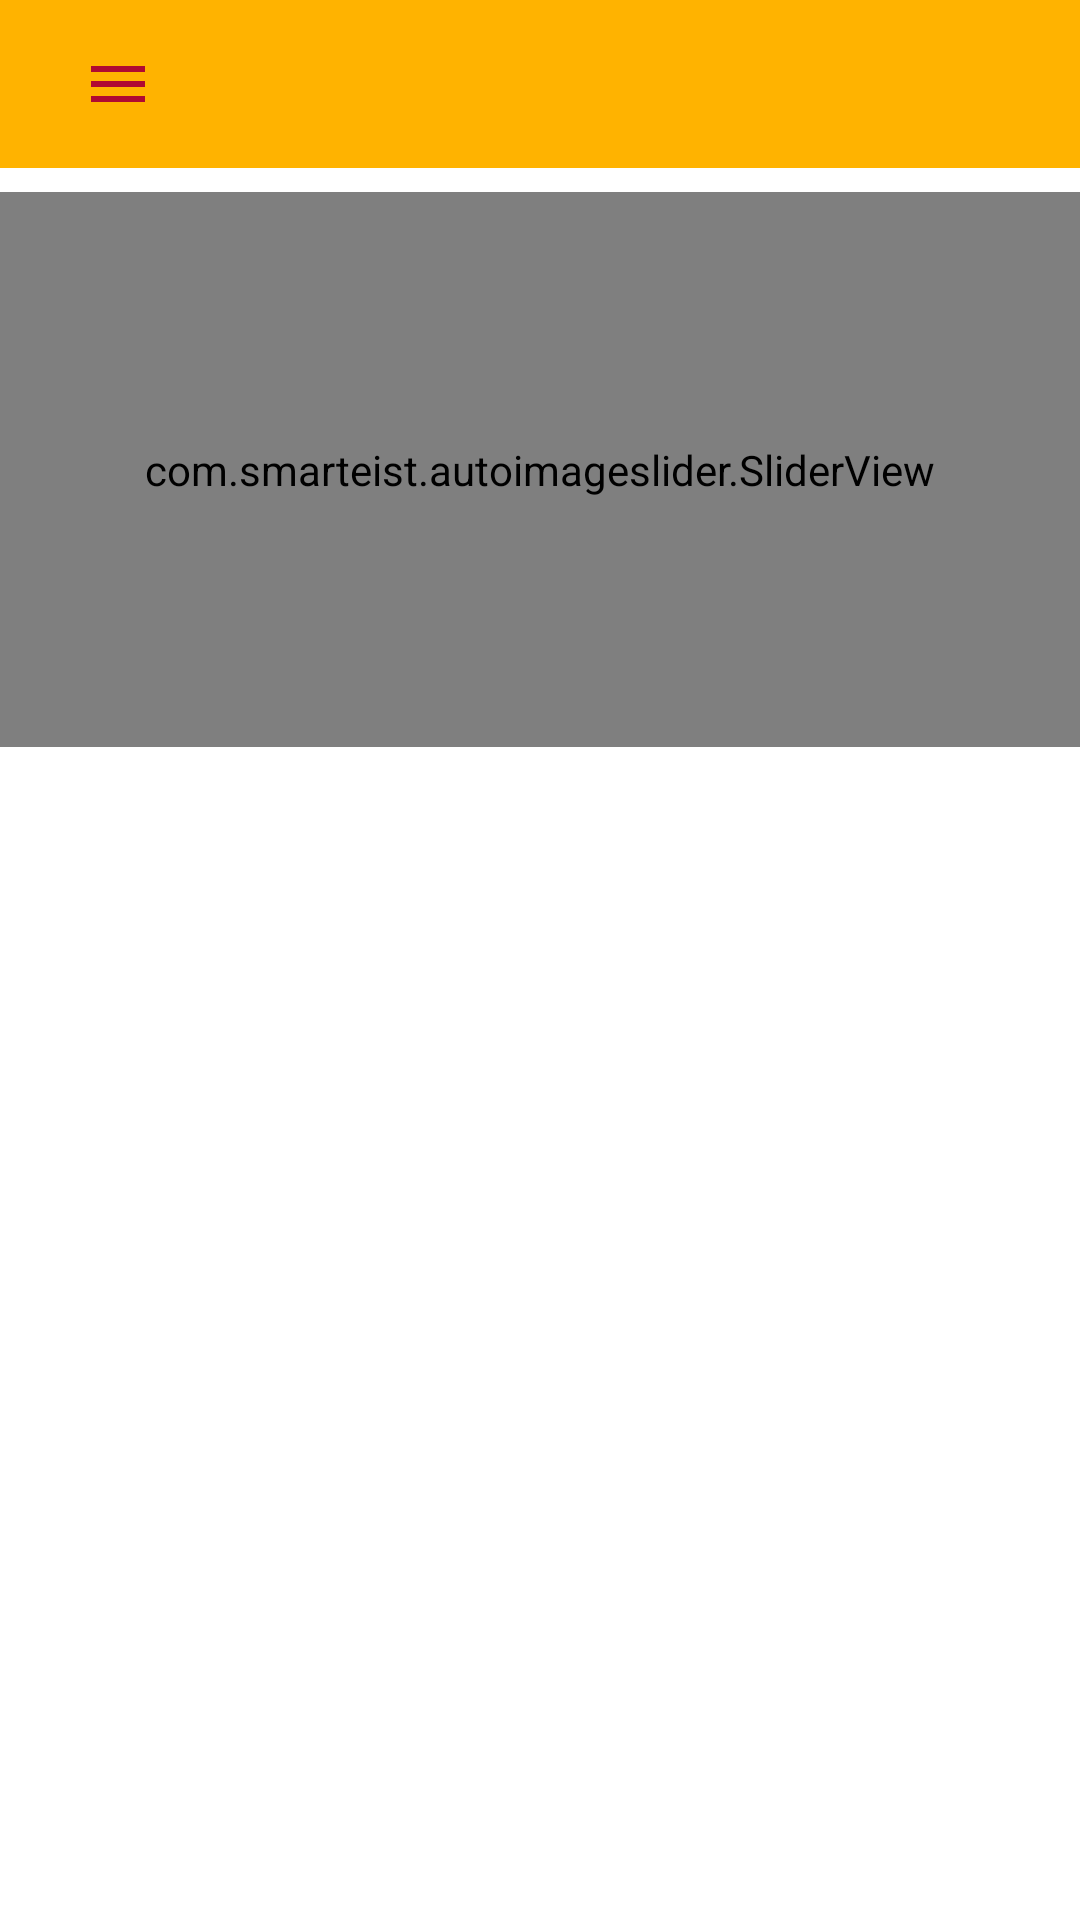

Produce the Android XML layout that renders to this screen, including the resource entries it uses.
<!-- AndroidManifest.xml: application theme Theme.KotlinImageSlider -->
<!-- res/layout/activity_main.xml -->
<?xml version="1.0" encoding="utf-8"?>
<androidx.drawerlayout.widget.DrawerLayout xmlns:android="http://schemas.android.com/apk/res/android"
    xmlns:tools="http://schemas.android.com/tools"
    xmlns:app="http://schemas.android.com/apk/res-auto"
    android:layout_width="match_parent"
    android:layout_height="match_parent"
    android:id="@+id/drawerlayout"
    android:fitsSystemWindows="true"
    android:background="@android:color/white"
    tools:context=".MainActivity">
    <LinearLayout
        android:id="@+id/snackbarlayout"
        android:layout_width="match_parent"
        android:layout_height="wrap_content"

        android:orientation="vertical">
        <include
            layout="@layout/toolbar_layout"/>

        <com.smarteist.autoimageslider.SliderView
            android:id="@+id/viewpager"
            android:layout_width="375dp"
            android:layout_height="185dp"
            android:layout_marginTop="8dp"
            android:layout_gravity="center"
            android:background="@android:color/white"
            app:sliderScrollTimeInSec="2"
            app:sliderStartAutoCycle="true"
            app:sliderAutoCycleDirection="back_and_forth"
            app:sliderIndicatorPadding="4dp"
            app:sliderIndicatorRadius="1.5dp"
            app:sliderIndicatorSelectedColor="@color/reddish_pink"
            app:sliderIndicatorUnselectedColor="@android:color/white"
            app:sliderAnimationDuration="1000"
            app:sliderIndicatorOrientation="horizontal"
            app:sliderIndicatorGravity="center_horizontal|bottom"
            />


    </LinearLayout>

    <RelativeLayout
        android:id="@+id/flContainerNavigationMenu"
        android:layout_width="260dp"
        android:layout_height="match_parent"
        android:layout_gravity="left"
        android:fitsSystemWindows="true"
        android:background="@android:color/white">
       <LinearLayout
           android:id="@+id/header_layout"
           android:layout_width="260dp"
           android:layout_height="105dp"
           android:orientation="vertical"
           android:background="@color/new_color"
           >
           <TextView
               android:layout_width="wrap_content"
               android:layout_height="wrap_content"
               android:text="OurShoppee"
               android:textSize="18sp"
               android:textStyle="bold"
               android:layout_marginTop="16dp"
               android:textColor="@color/reddish_pink"
              android:layout_gravity="center"/>
       </LinearLayout>

        <androidx.recyclerview.widget.RecyclerView
            android:layout_width="match_parent"
            android:layout_height="wrap_content"
            android:scrollbars="vertical"
            android:layout_below="@id/header_layout"
            android:visibility="gone"
            android:id="@+id/nav_list"/>
        <ProgressBar
            android:id="@+id/loadingbar"
            android:layout_width="wrap_content"
            android:layout_height="wrap_content"
            android:layout_centerInParent="true"
            android:visibility="visible"
            android:progressTint="@color/reddish_pink"/>

    </RelativeLayout>



</androidx.drawerlayout.widget.DrawerLayout>
<!-- res/layout/toolbar_layout.xml (included above) -->
<?xml version="1.0" encoding="utf-8"?>
<RelativeLayout xmlns:android="http://schemas.android.com/apk/res/android"
    android:layout_width="match_parent"
    android:layout_height="?actionBarSize"
    android:id="@+id/toolbar"
    android:background="@color/new_color">
<ImageButton
    android:id="@+id/drawer_btn"
    android:layout_width="54.1dp"
    android:layout_height="54.1dp"
    android:src="@drawable/ic_baseline_menu_24"
    android:layout_alignParentLeft="true"
    android:layout_marginLeft="12.2dp"
    android:background="@color/new_color"
    android:layout_centerVertical="true"/>
</RelativeLayout>
<!-- resources referenced by this layout -->
<resources>
  <color name="new_color">#FFB300</color>
  <color name="reddish_pink">#b00932</color>
  <!-- drawable ic_baseline_menu_24 (drawable) -->
  <vector xmlns:android="http://schemas.android.com/apk/res/android"
      android:width="24dp"
      android:height="24dp"
      android:viewportWidth="24"
      android:viewportHeight="24"
      android:tint="@color/reddish_pink">
    <path
        android:fillColor="@android:color/white"
        android:pathData="M3,18h18v-2L3,16v2zM3,13h18v-2L3,11v2zM3,6v2h18L21,6L3,6z"/>
  </vector>
  <style name="Theme.KotlinImageSlider" parent="Theme.AppCompat.Light.NoActionBar">
          
          <item name="colorPrimary">@color/purple_500</item>
          <item name="colorPrimaryVariant">@color/purple_700</item>
          <item name="colorOnPrimary">@color/white</item>
          
          <item name="colorSecondary">@color/teal_200</item>
          <item name="colorSecondaryVariant">@color/teal_700</item>
          <item name="colorOnSecondary">@color/black</item>
          
          <item name="android:statusBarColor" tools:targetApi="l">?attr/colorPrimaryVariant</item>
          
  
      </style>
  <color name="purple_500">#FF6200EE</color>
  <color name="purple_700">#FFB300</color>
  <color name="white">#FFFFFFFF</color>
  <color name="teal_200">#FF03DAC5</color>
  <color name="teal_700">#FF018786</color>
  <color name="black">#FF000000</color>
</resources>
